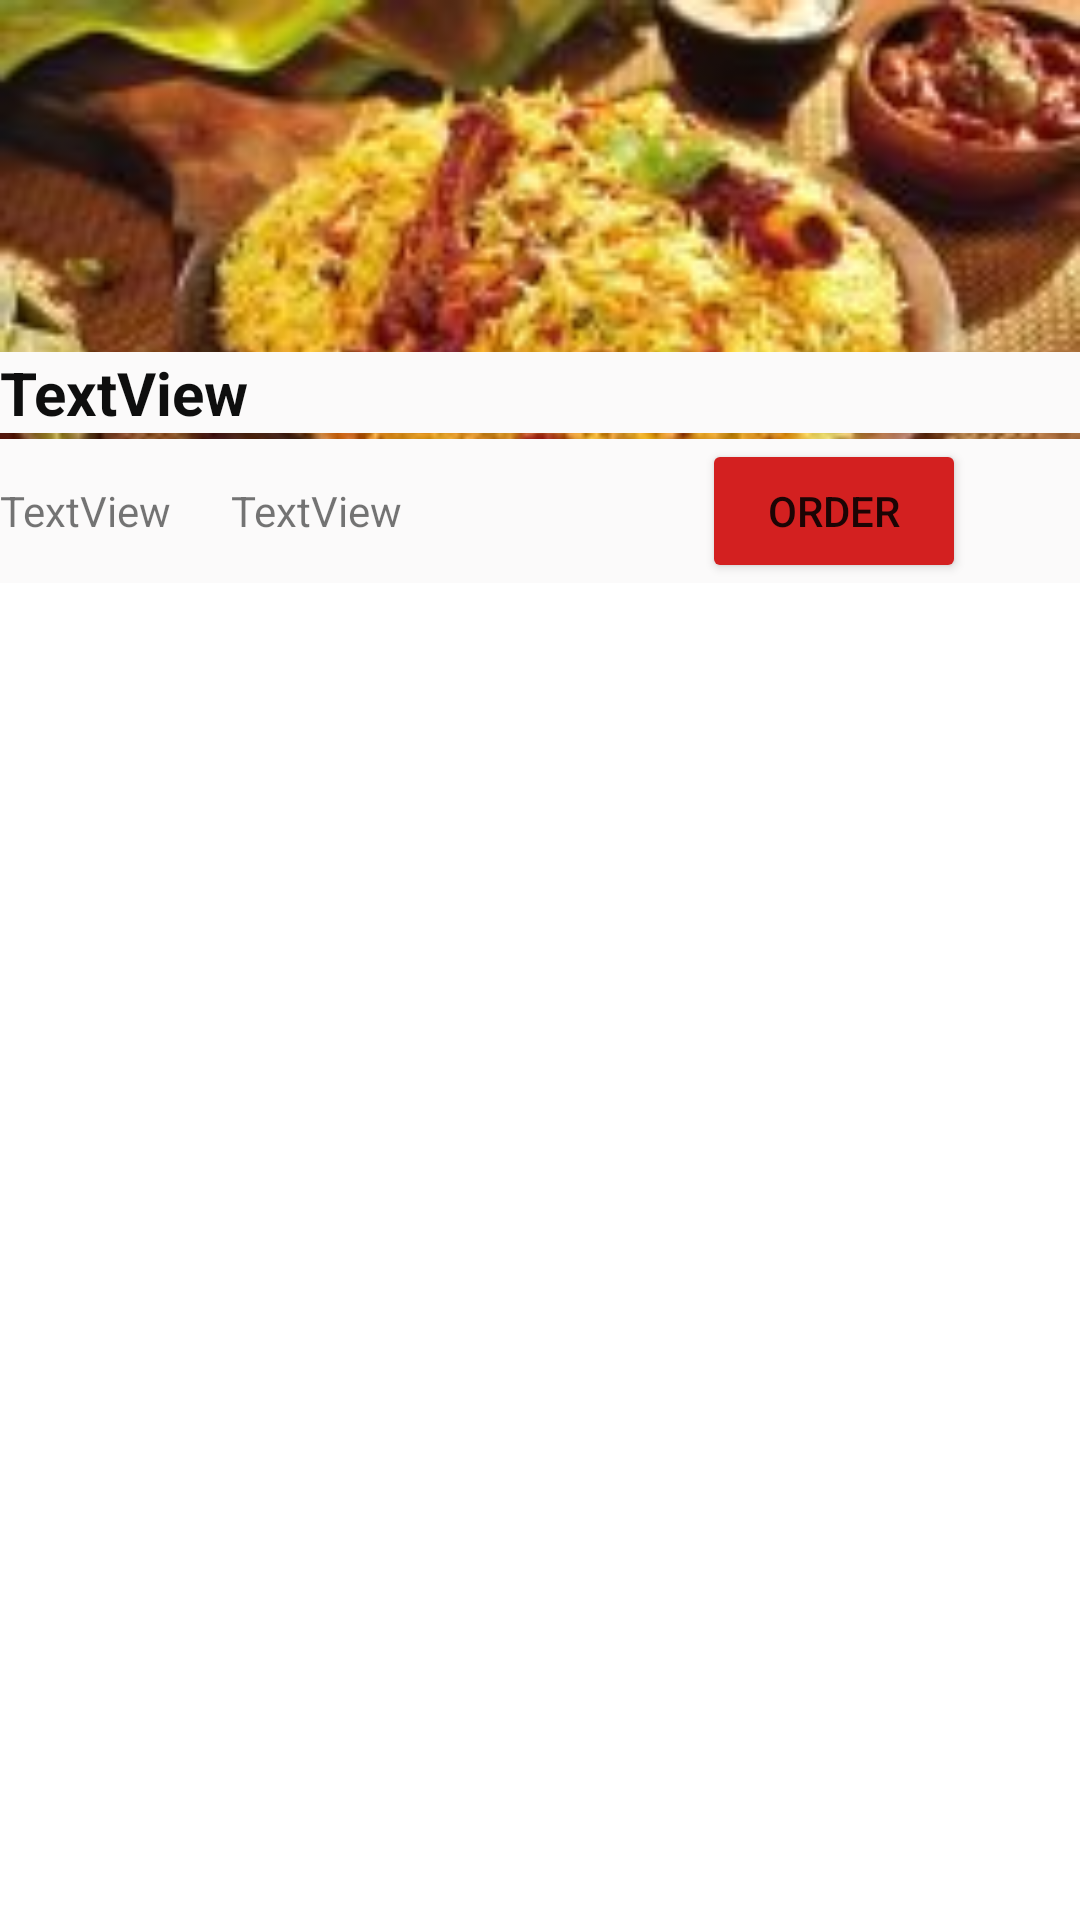

Here is an Android app screen rendered from its layout file. Give the layout XML and the strings, colors and styles it references.
<!-- AndroidManifest.xml: application theme Theme.SwiggyItems -->
<!-- res/layout/delivery_items.xml -->
<?xml version="1.0" encoding="utf-8"?>
<LinearLayout xmlns:android="http://schemas.android.com/apk/res/android"
    xmlns:app="http://schemas.android.com/apk/res-auto"
    android:layout_width="match_parent"
    android:layout_height="wrap_content"
    android:orientation="vertical">

    <RelativeLayout
        android:layout_width="match_parent"
        android:layout_height="match_parent">

        <ImageView
            android:id="@+id/image_iv"
            android:layout_width="match_parent"
            android:layout_height="wrap_content"
            android:layout_alignParentLeft="true"
            android:layout_alignParentTop="true"
            android:layout_alignParentRight="true"
            android:adjustViewBounds="true"
            app:srcCompat="@drawable/biryani_image" />

        <LinearLayout
            android:layout_width="match_parent"
            android:layout_height="wrap_content"
            android:layout_alignLeft="@id/image_iv"
            android:layout_alignBottom="@id/home_ll"
            android:layout_marginBottom="50dp"
            android:background="#FBFAFA"
            android:orientation="vertical">

            <TextView
                android:id="@+id/dishname_txt"
                android:layout_width="match_parent"
                android:layout_height="wrap_content"
                android:text="TextView"
                android:textColor="#0E0E0E"
                android:textSize="20sp"
                android:textStyle="bold" />
        </LinearLayout>

        <LinearLayout
            android:id="@+id/home_ll"
            android:layout_width="match_parent"
            android:layout_height="wrap_content"
            android:layout_alignLeft="@id/image_iv"
            android:layout_alignBottom="@id/image_iv"
            android:background="#FBFAFA"
            android:orientation="horizontal">

            <TextView
                android:id="@+id/homename_txt"
                android:layout_width="wrap_content"
                android:layout_height="wrap_content"
                android:text="TextView" />

            <TextView
                android:id="@+id/rating_txt"
                android:layout_width="wrap_content"
                android:layout_height="wrap_content"
                android:layout_marginLeft="20dp"
                android:text="TextView" />

            <Button
                android:id="@+id/button11"
                android:layout_width="wrap_content"
                android:layout_height="wrap_content"
                android:layout_marginLeft="100dp"
                android:backgroundTint="#D32020"
                android:text="Order" />
        </LinearLayout>
    </RelativeLayout>

</LinearLayout>
<!-- resources referenced by this layout -->
<resources>
  <!-- drawable biryani_image: jpg bitmap (drawable, 8981 bytes) -->
  <style name="Theme.SwiggyItems" parent="Theme.MaterialComponents.DayNight.DarkActionBar">
          
          <item name="colorPrimary">@color/purple_500</item>
          <item name="colorPrimaryVariant">@color/purple_700</item>
          <item name="colorOnPrimary">@color/white</item>
          
          <item name="colorSecondary">@color/teal_200</item>
          <item name="colorSecondaryVariant">@color/teal_700</item>
          <item name="colorOnSecondary">@color/black</item>
          
          <item name="android:statusBarColor">?attr/colorPrimaryVariant</item>
          
      </style>
  <!-- not gathered from this repository: default colours our renderer supplied (Android Studio template values) -->
  <color name="purple_500">#FF6200EE</color>
  <color name="purple_700">#FF3700B3</color>
  <color name="teal_200">#FF03DAC5</color>
  <color name="teal_700">#FF018786</color>
  <color name="black">#FF000000</color>
  <color name="white">#FFFFFFFF</color>
</resources>
